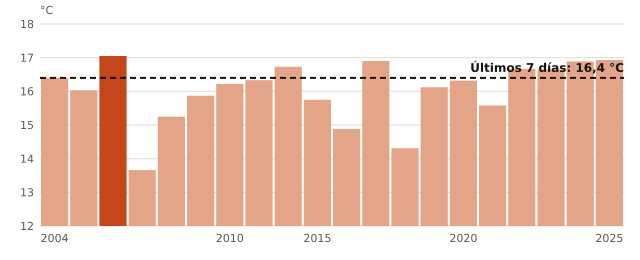

The table this chart was drawn from, first rows:
anio, temperatura_C
2004, 16.4
2005, 16.03
2006, 17.05
2007, 13.66
2008, 15.25
2009, 15.87
2010, 16.22
2011, 16.33
2012, 16.73
2015, 15.75
2016, 14.88
2017, 16.9
2018, 14.31
2019, 16.12
2020, 16.32
2021, 15.58
2022, 16.67
2023, 16.65
2024, 16.89
2025, 16.93
ahora, 16.4
